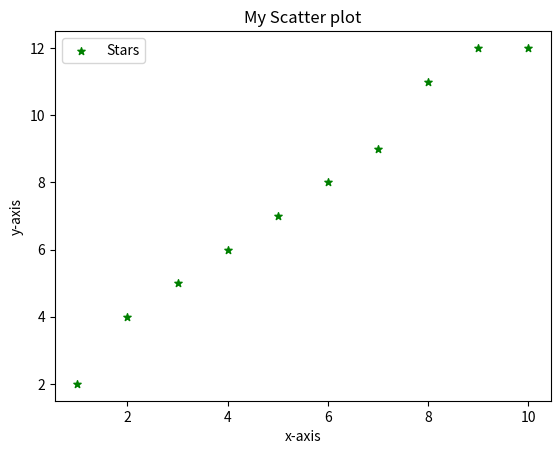

Write Python code to recreate this figure.
# Import the module
import matplotlib.pyplot as plt

# x-axis values
x = [1, 2, 3, 4, 5, 6, 7, 8, 9, 10]
# y-axis values
y = [2, 4, 5, 6, 7, 8, 9, 11, 12, 12]
# plotting points as a scatter plot
plt.scatter(x, y, label="Stars", color="green", marker="*", s=30)
# x-axis label
plt.xlabel("x-axis")
# y-axis label
plt.ylabel("y-axis")
# plot title
plt.title("My Scatter plot")
# Showing Legend
plt.legend()
# show the graph using the show() function
plt.show()
